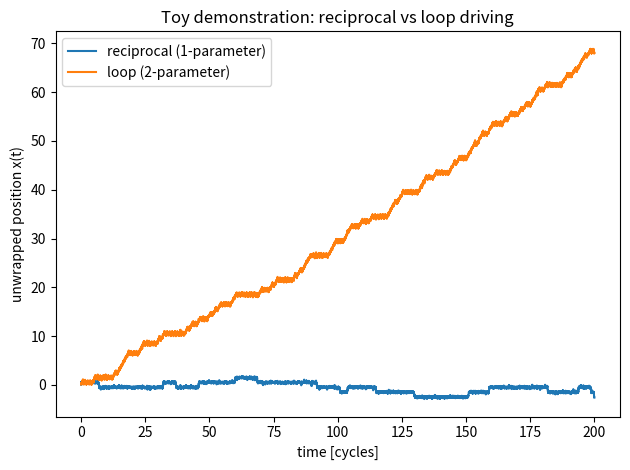
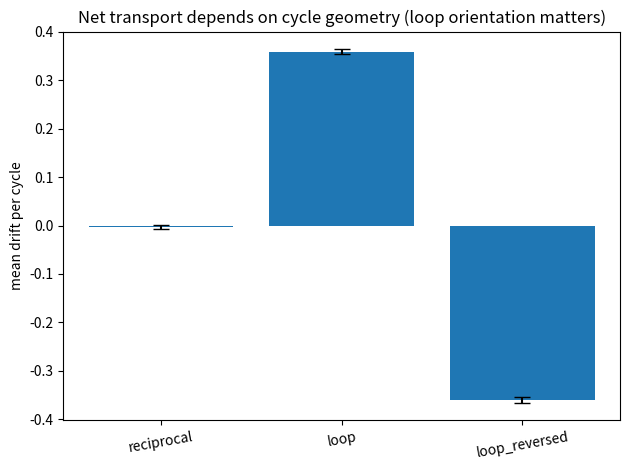
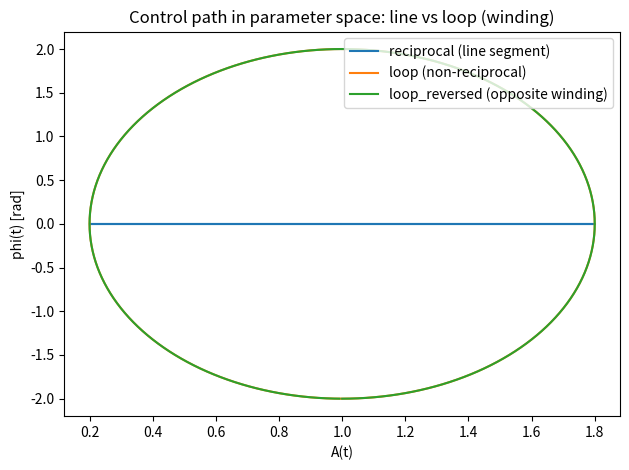

These figures' Python source, in order:
#!/usr/bin/env python3
"""
Geometric Pump Demonstration (Python "White Paper")
===================================================

Abstract
--------
This script demonstrates a single point:

    Large force magnitude does not imply net transport if the drive cycle is
    time-reversible (reciprocal). Net transport requires a non-reciprocal cycle,
    i.e., a loop in control-parameter space.

We show this with a standard toy system used in ratchet/pump literature:
an overdamped particle in a periodic potential U(x; A, phi) whose parameters
are modulated in time.

This is NOT a propulsion proof.
-------------------------------
This is a minimal, falsifiable demonstration of a *cycle-geometry* principle:
    - 1-parameter (reciprocal) driving -> ~0 net drift per cycle
    - 2-parameter loop driving -> nonzero drift per cycle, sign flips with loop orientation

If someone claims a physical system can produce net impulse, this demo explains
why "static force magnitude" is the wrong optimization target and why the drive
protocol (cycle structure) is the meaningful variable to test.

Model
-----
We simulate overdamped Langevin dynamics (dimensionless units):

    dx/dt = - dU/dx + sqrt(2*T) * xi(t)

where xi(t) is unit white noise, T is a dimensionless noise strength (kT),
and gamma is set to 1.

Potential (periodic in x with period L=1):
    U(x; A, phi) = A * cos(2*pi*x + phi)

So:
    dU/dx = -A * (2*pi) * sin(2*pi*x + phi)

Protocols
---------
We compare three protocols, all with the same time base:
1) RECIPROCAL (1-parameter): A(t) varies, phi(t) fixed.  -> expected drift ~ 0
2) LOOP (2-parameter):       A(t) and phi(t) trace a loop -> expected drift != 0
3) LOOP_REVERSED:            same loop but reversed orientation -> drift sign flips

Metrics
-------
We report:
    - mean drift per cycle (unwrapped displacement / cycles)
    - standard error across independent runs (SEM)
We also generate plots:
    - example trajectory x(t)
    - drift per cycle summary (with error bars)
    - control-parameter path in (A, phi) space

Reproducibility
---------------
All randomness is controlled by explicit seeds printed to the terminal.
"""

from __future__ import annotations
import numpy as np
import matplotlib.pyplot as plt
from dataclasses import dataclass
from pathlib import Path

# -------------------------------
# Configuration (edit for your post)
# -------------------------------

@dataclass(frozen=True)
class Config:
    # Numerical integration
    cycles: int = 200                 # number of drive cycles per run
    steps_per_cycle: int = 200        # time steps per cycle
    dt: float = 1.0 / 200.0           # period=1 => dt = 1/steps_per_cycle

    # Potential / drive
    A0: float = 1.0                   # baseline potential amplitude
    dA: float = 0.8                   # amplitude modulation depth (A(t) = A0 + dA*sin(...))
    phi0: float = 0.0                 # baseline phase
    dphi: float = 2.0                 # phase modulation depth (radians), for loop protocols

    # Noise strength (dimensionless "temperature")
    T: float = 0.25                   # noise helps hopping; set small->more stuck, large->more diffusion

    # Sampling / statistics
    runs: int = 40                    # independent runs for mean/SEM
    burn_in_cycles: int = 20          # exclude early transient cycles from drift statistics

    # Output
    out_dir: str = "pump_demo_outputs"
    seed0: int = 1337                 # base seed

CFG = Config()

# -------------------------------
# Core physics helpers
# -------------------------------

TWO_PI = 2.0 * np.pi

def dU_dx(x: np.ndarray, A: np.ndarray, phi: np.ndarray) -> np.ndarray:
    """
    Spatial derivative of U(x;A,phi) = A*cos(2*pi*x + phi).
    Note: We use dimensionless x with period 1.
    """
    return -A * TWO_PI * np.sin(TWO_PI * x + phi)

def protocol(t: np.ndarray, kind: str, cfg: Config) -> tuple[np.ndarray, np.ndarray]:
    """
    Returns A(t), phi(t) for the chosen drive protocol.
    Period is 1 in dimensionless time, so sin(2*pi*t) completes one cycle.
    """
    s = np.sin(TWO_PI * t)
    c = np.cos(TWO_PI * t)

    if kind == "reciprocal":
        # 1-parameter drive: A changes, phase fixed => reciprocal in control space.
        A = cfg.A0 + cfg.dA * s
        phi = np.full_like(t, cfg.phi0)
        return A, phi

    if kind == "loop":
        # 2-parameter drive: loop in (A,phi) space (sin/cos quadrature).
        A = cfg.A0 + cfg.dA * s
        phi = cfg.phi0 + cfg.dphi * c
        return A, phi

    if kind == "loop_reversed":
        # Same loop with reversed orientation => should flip drift sign.
        A = cfg.A0 + cfg.dA * s
        phi = cfg.phi0 - cfg.dphi * c
        return A, phi

    raise ValueError(f"Unknown protocol kind: {kind}")

def simulate_one_run(rng: np.random.Generator, kind: str, cfg: Config) -> dict:
    """
    Simulates one run and returns time series and per-cycle drift stats.
    """
    total_steps = cfg.cycles * cfg.steps_per_cycle
    t = np.arange(total_steps) * cfg.dt  # [0, cycles) since period=1

    A_t, phi_t = protocol(t % 1.0, kind=kind, cfg=cfg)

    x = np.zeros(total_steps + 1)  # unwrapped position
    # Euler-Maruyama
    noise_scale = np.sqrt(2.0 * cfg.T * cfg.dt)

    for i in range(total_steps):
        # Overdamped: dx = -dU/dx * dt + sqrt(2T dt)*N(0,1)
        x[i+1] = x[i] - dU_dx(x[i], A_t[i], phi_t[i]) * cfg.dt + noise_scale * rng.normal()

    # Per-cycle displacements (unwrapped)
    x_cycle = x[::cfg.steps_per_cycle]  # position at each cycle boundary
    d_cycle = np.diff(x_cycle)          # displacement per cycle

    # Exclude burn-in cycles for stats
    start = min(cfg.burn_in_cycles, len(d_cycle))
    d_use = d_cycle[start:]
    drift_mean = float(np.mean(d_use)) if len(d_use) else float("nan")

    return {
        "t": t,
        "A_t": A_t,
        "phi_t": phi_t,
        "x": x[1:],               # align with t
        "d_cycle": d_cycle,
        "drift_mean": drift_mean,
    }

def run_ensemble(kind: str, cfg: Config) -> dict:
    """
    Runs multiple independent simulations and returns mean/SEM of drift per cycle.
    """
    drifts = []
    for r in range(cfg.runs):
        seed = cfg.seed0 + 10_000 * (hash(kind) % 997) + r
        rng = np.random.default_rng(seed)
        out = simulate_one_run(rng, kind=kind, cfg=cfg)
        drifts.append(out["drift_mean"])

    drifts = np.array(drifts, dtype=float)
    mean = float(np.nanmean(drifts))
    sem = float(np.nanstd(drifts, ddof=1) / np.sqrt(np.sum(~np.isnan(drifts))))
    return {"kind": kind, "drifts": drifts, "mean": mean, "sem": sem}

# -------------------------------
# Main: run, print, plot
# -------------------------------

def main() -> None:
    out_dir = Path(cfg.out_dir)
    out_dir.mkdir(parents=True, exist_ok=True)

    print("Geometric Pump Demonstration")
    print("=" * 30)
    print("This script demonstrates:")
    print("  - Reciprocal (1-parameter) cycling -> ~0 net drift per cycle")
    print("  - Non-reciprocal (2-parameter loop) -> nonzero drift; sign flips with loop orientation")
    print()
    print("Guardrail: This is a toy model. It does NOT prove propulsion.")
    print()

    # Print configuration ledger (so the reader can audit assumptions)
    print("Assumption ledger (dimensionless):")
    for k, v in cfg.__dict__.items():
        print(f"  {k:>16s} = {v}")
    print()

    # Run ensembles
    kinds = ["reciprocal", "loop", "loop_reversed"]
    results = [run_ensemble(k, cfg) for k in kinds]

    # Terminal output table
    print("Results: drift per cycle (mean ± SEM across runs)")
    print("-" * 54)
    for r in results:
        print(f"  {r['kind']:<14s} : {r['mean']:+.5f} ± {r['sem']:.5f}")
    print("-" * 54)

    # Simple decision statements
    rec = next(r for r in results if r["kind"] == "reciprocal")
    loo = next(r for r in results if r["kind"] == "loop")
    rev = next(r for r in results if r["kind"] == "loop_reversed")

    # Heuristic "detectable" check: mean is > 3*SEM
    def detectable(mean: float, sem: float) -> bool:
        return abs(mean) > 3.0 * sem if np.isfinite(sem) and sem > 0 else False

    print()
    print("Interpretation checks (simple heuristics):")
    print(f"  reciprocal: detectable drift? {detectable(rec['mean'], rec['sem'])} (expect False)")
    print(f"  loop:       detectable drift? {detectable(loo['mean'], loo['sem'])} (expect True)")
    print(f"  reversed:   sign flip?         {np.sign(loo['mean']) == -np.sign(rev['mean'])} (expect True)")
    print()

    # Produce plots using an example single run for trajectories
    example_seed = cfg.seed0 + 424242
    rng = np.random.default_rng(example_seed)
    ex_rec = simulate_one_run(rng, "reciprocal", cfg)

    rng = np.random.default_rng(example_seed)
    ex_loop = simulate_one_run(rng, "loop", cfg)

    # 1) Trajectory plot
    plt.figure()
    plt.plot(ex_rec["t"], ex_rec["x"], label="reciprocal (1-parameter)")
    plt.plot(ex_loop["t"], ex_loop["x"], label="loop (2-parameter)")
    plt.xlabel("time [cycles]")
    plt.ylabel("unwrapped position x(t)")
    plt.title("Toy demonstration: reciprocal vs loop driving")
    plt.legend()
    plt.tight_layout()
    plt.savefig(out_dir / "trajectory.png", dpi=180)

    # 2) Drift per cycle summary plot
    plt.figure()
    means = [r["mean"] for r in results]
    sems = [r["sem"] for r in results]
    labels = [r["kind"] for r in results]
    x = np.arange(len(labels))
    plt.bar(x, means, yerr=sems, capsize=6)
    plt.xticks(x, labels, rotation=10)
    plt.ylabel("mean drift per cycle")
    plt.title("Net transport depends on cycle geometry (loop orientation matters)")
    plt.tight_layout()
    plt.savefig(out_dir / "drift_summary.png", dpi=180)

    # 3) Parameter-space path plot (A, phi)
    t_short = np.linspace(0.0, 1.0, 600, endpoint=False)
    A_rec, phi_rec = protocol(t_short, "reciprocal", cfg)
    A_loop, phi_loop = protocol(t_short, "loop", cfg)
    A_rev, phi_rev = protocol(t_short, "loop_reversed", cfg)

    plt.figure()
    plt.plot(A_rec, phi_rec, label="reciprocal (line segment)")
    plt.plot(A_loop, phi_loop, label="loop (non-reciprocal)")
    plt.plot(A_rev,  phi_rev,  label="loop_reversed (opposite winding)")
    plt.xlabel("A(t)")
    plt.ylabel("phi(t) [rad]")
    plt.title("Control path in parameter space: line vs loop (winding)")
    plt.legend()
    plt.tight_layout()
    plt.savefig(out_dir / "parameter_loop.png", dpi=180)

    # Display where outputs went
    print(f"Saved plots to: {out_dir.resolve()}")
    print("  - trajectory.png")
    print("  - drift_summary.png")
    print("  - parameter_loop.png")

if __name__ == "__main__":
    cfg = CFG  # small alias for readability
    main()
